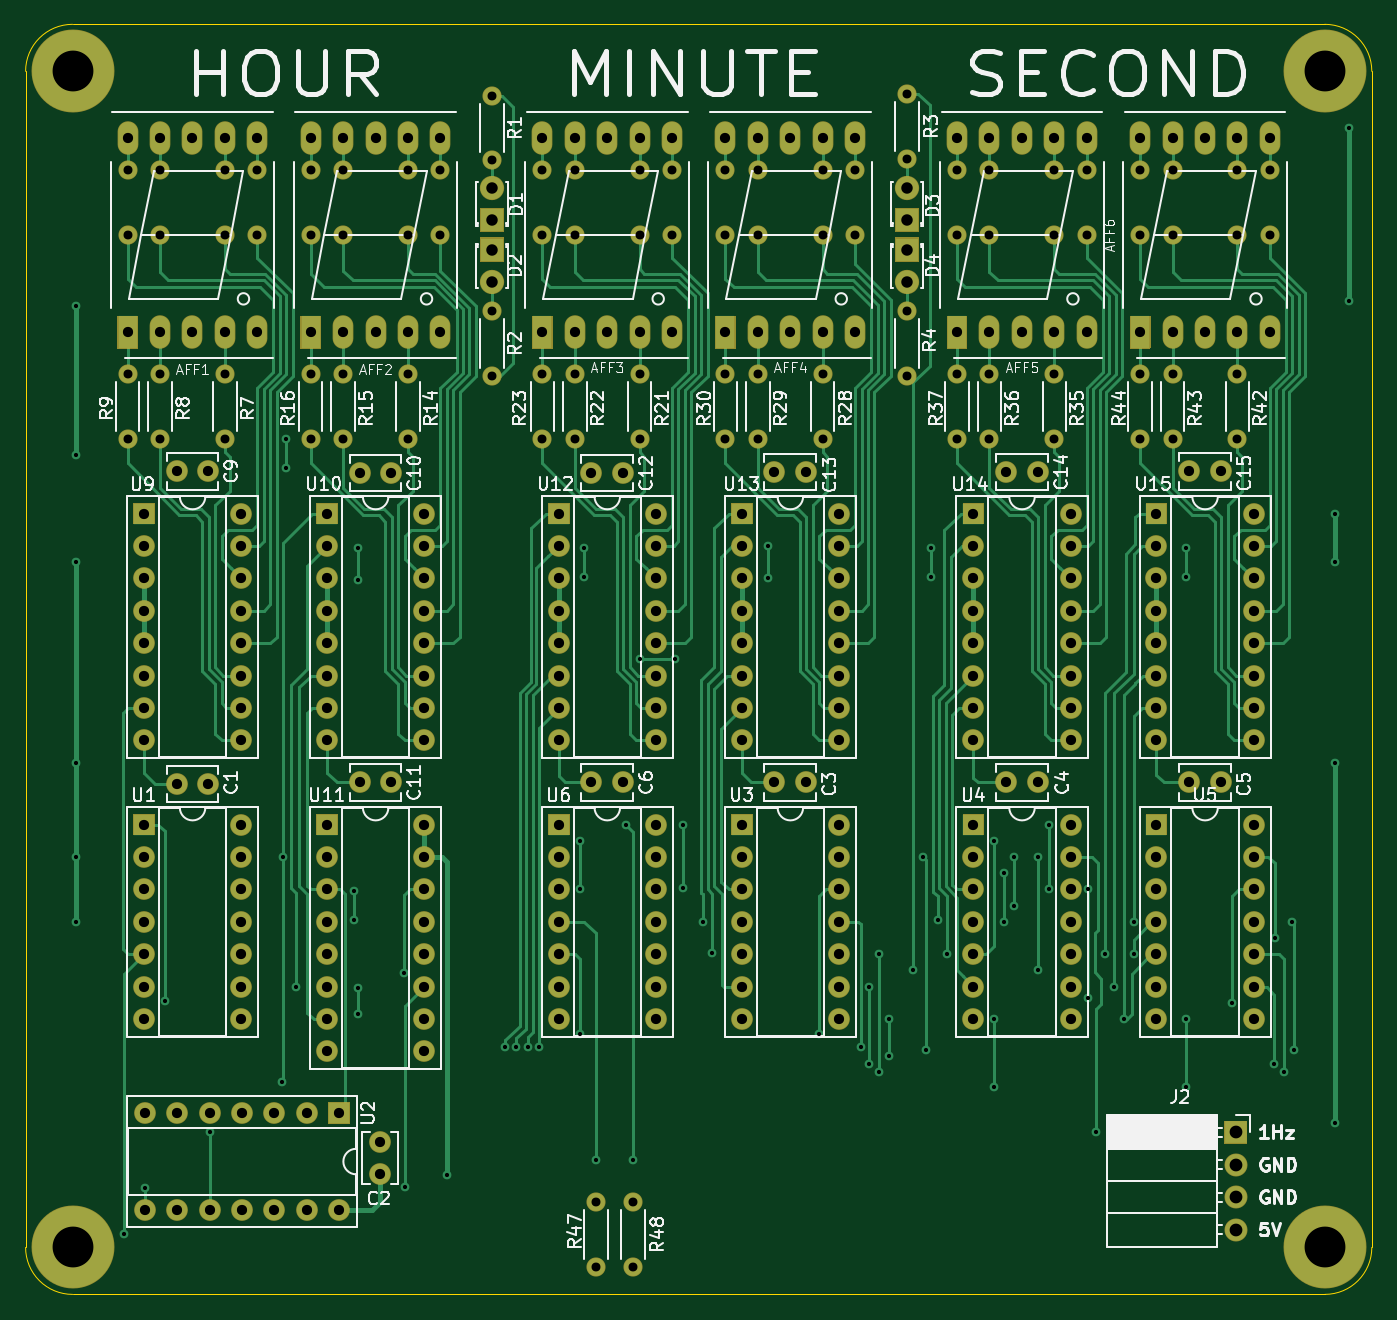
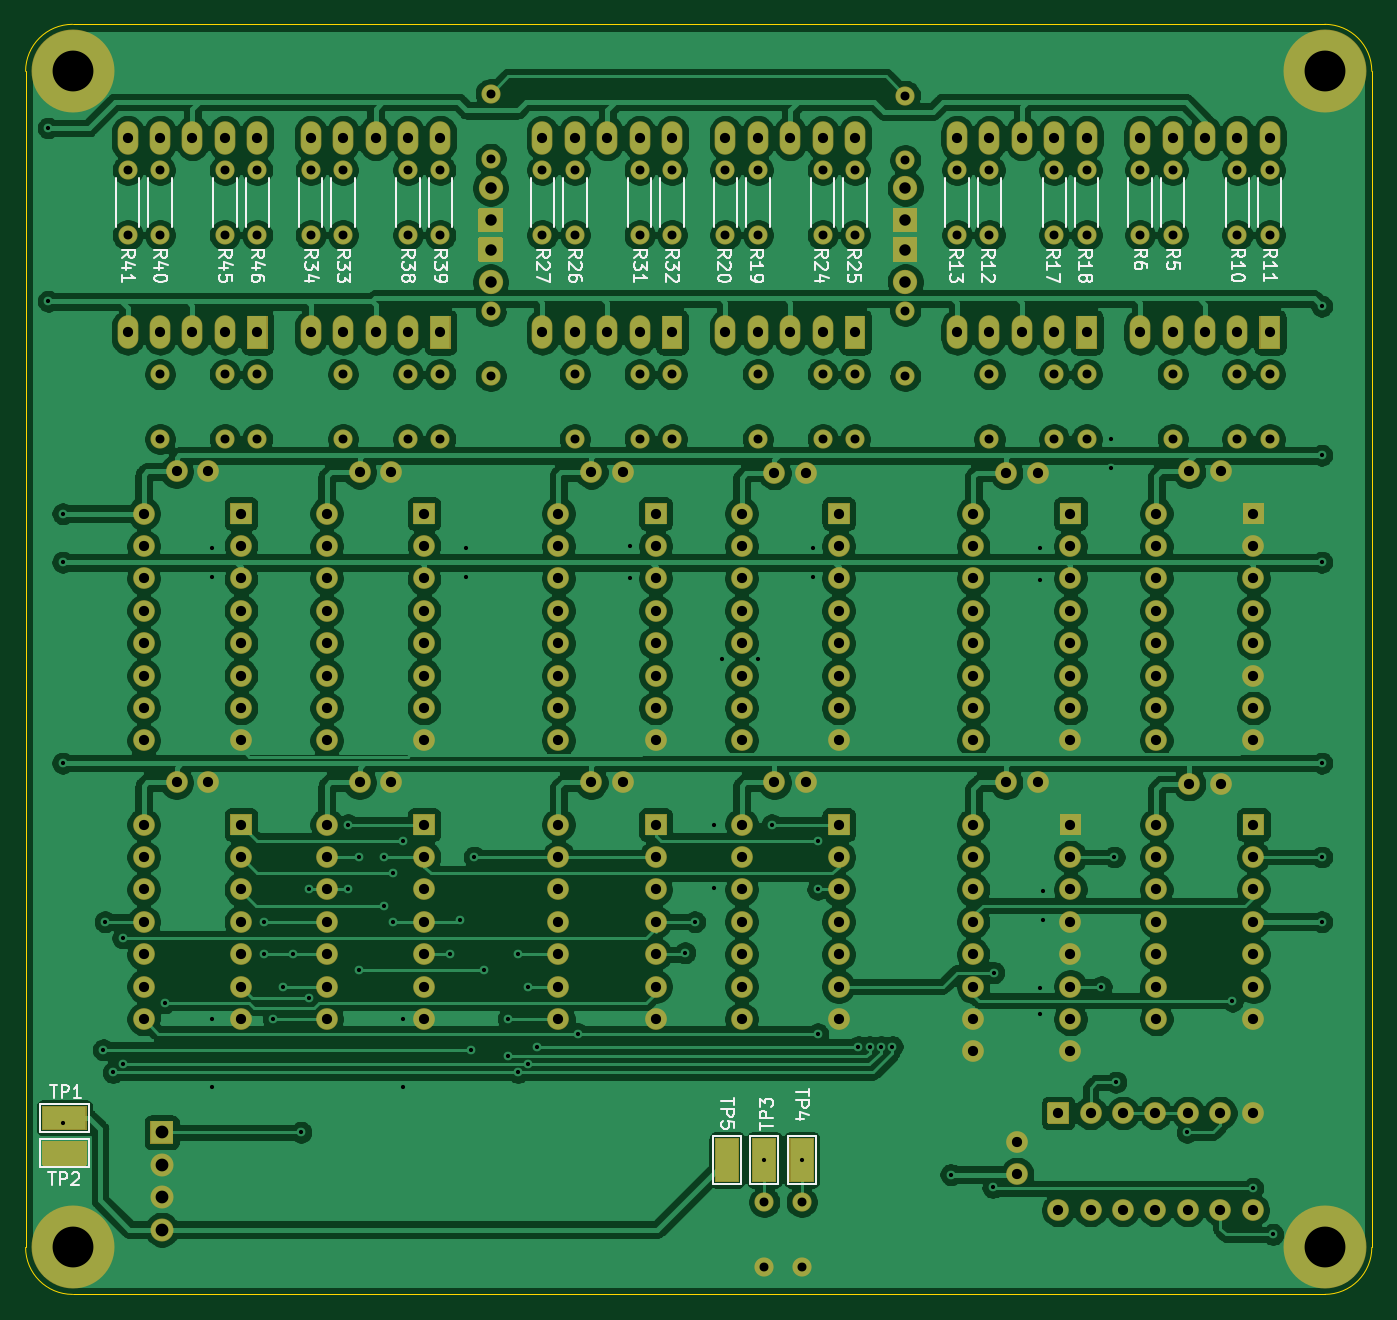
Circuit board: 11 layer files. Board 105.5 x 99.6 mm.
- bottom_copper: TTL_Logic_Clock_revA-B_Cu.gbr (443784 bytes)
- bottom_mask: TTL_Logic_Clock_revA-B_Mask.gbr (19996 bytes)
- paste: TTL_Logic_Clock_revA-B_Paste.gbr (703 bytes)
- bottom_silk: TTL_Logic_Clock_revA-B_SilkS.gbr (29257 bytes)
- outline: TTL_Logic_Clock_revA-Edge_Cuts.gbr (1045 bytes)
- top_copper: TTL_Logic_Clock_revA-F_Cu.gbr (50621 bytes)
- top_mask: TTL_Logic_Clock_revA-F_Mask.gbr (18281 bytes)
- paste: TTL_Logic_Clock_revA-F_Paste.gbr (507 bytes)
- top_silk: TTL_Logic_Clock_revA-F_SilkS.gbr (73489 bytes)
- drill: TTL_Logic_Clock_revA-NPTH.drl (269 bytes)
- drill: TTL_Logic_Clock_revA-PTH.drl (6882 bytes)

=== bottom_copper: TTL_Logic_Clock_revA-B_Cu.gbr (443784 bytes, source omitted) ===
=== bottom_mask: TTL_Logic_Clock_revA-B_Mask.gbr (19996 bytes, source omitted) ===
=== paste: TTL_Logic_Clock_revA-B_Paste.gbr ===
G04 #@! TF.GenerationSoftware,KiCad,Pcbnew,(5.1.8)-1*
G04 #@! TF.CreationDate,2021-01-31T20:23:03-05:00*
G04 #@! TF.ProjectId,TTL_Logic_Clock_revA,54544c5f-4c6f-4676-9963-5f436c6f636b,rev?*
G04 #@! TF.SameCoordinates,Original*
G04 #@! TF.FileFunction,Paste,Bot*
G04 #@! TF.FilePolarity,Positive*
%FSLAX46Y46*%
G04 Gerber Fmt 4.6, Leading zero omitted, Abs format (unit mm)*
G04 Created by KiCad (PCBNEW (5.1.8)-1) date 2021-01-31 20:23:03*
%MOMM*%
%LPD*%
G01*
G04 APERTURE LIST*
%ADD10R,1.800000X3.400000*%
%ADD11R,3.400000X1.800000*%
G04 APERTURE END LIST*
D10*
X107315000Y-120269000D03*
X101473000Y-120269000D03*
X104394000Y-120269000D03*
D11*
X159258000Y-119761000D03*
X159258000Y-116967000D03*
M02*

=== bottom_silk: TTL_Logic_Clock_revA-B_SilkS.gbr (29257 bytes, source omitted) ===
=== outline: TTL_Logic_Clock_revA-Edge_Cuts.gbr ===
G04 #@! TF.GenerationSoftware,KiCad,Pcbnew,(5.1.8)-1*
G04 #@! TF.CreationDate,2021-01-31T20:23:03-05:00*
G04 #@! TF.ProjectId,TTL_Logic_Clock_revA,54544c5f-4c6f-4676-9963-5f436c6f636b,rev?*
G04 #@! TF.SameCoordinates,Original*
G04 #@! TF.FileFunction,Profile,NP*
%FSLAX46Y46*%
G04 Gerber Fmt 4.6, Leading zero omitted, Abs format (unit mm)*
G04 Created by KiCad (PCBNEW (5.1.8)-1) date 2021-01-31 20:23:03*
%MOMM*%
%LPD*%
G01*
G04 APERTURE LIST*
G04 #@! TA.AperFunction,Profile*
%ADD10C,0.050000*%
G04 #@! TD*
G04 APERTURE END LIST*
D10*
X60452000Y-130810000D02*
G75*
G02*
X56769000Y-127127000I0J3683000D01*
G01*
X162306000Y-127127000D02*
G75*
G02*
X158623000Y-130810000I-3683000J0D01*
G01*
X158623000Y-31242000D02*
G75*
G02*
X162306000Y-34925000I0J-3683000D01*
G01*
X56769000Y-34925000D02*
G75*
G02*
X60452000Y-31242000I3683000J0D01*
G01*
X60452000Y-31242000D02*
X158623000Y-31242000D01*
X162306000Y-34925000D02*
X162306000Y-127127000D01*
X56769000Y-34925000D02*
X56769000Y-127127000D01*
X158623000Y-130810000D02*
X60452000Y-130810000D01*
M02*

=== top_copper: TTL_Logic_Clock_revA-F_Cu.gbr (50621 bytes, source omitted) ===
=== top_mask: TTL_Logic_Clock_revA-F_Mask.gbr (18281 bytes, source omitted) ===
=== paste: TTL_Logic_Clock_revA-F_Paste.gbr ===
G04 #@! TF.GenerationSoftware,KiCad,Pcbnew,(5.1.8)-1*
G04 #@! TF.CreationDate,2021-01-31T20:23:03-05:00*
G04 #@! TF.ProjectId,TTL_Logic_Clock_revA,54544c5f-4c6f-4676-9963-5f436c6f636b,rev?*
G04 #@! TF.SameCoordinates,Original*
G04 #@! TF.FileFunction,Paste,Top*
G04 #@! TF.FilePolarity,Positive*
%FSLAX46Y46*%
G04 Gerber Fmt 4.6, Leading zero omitted, Abs format (unit mm)*
G04 Created by KiCad (PCBNEW (5.1.8)-1) date 2021-01-31 20:23:03*
%MOMM*%
%LPD*%
G01*
G04 APERTURE LIST*
G04 APERTURE END LIST*
M02*

=== top_silk: TTL_Logic_Clock_revA-F_SilkS.gbr (73489 bytes, source omitted) ===
=== drill: TTL_Logic_Clock_revA-NPTH.drl ===
M48
; DRILL file {KiCad (5.1.8)-1} date 01/31/21 20:23:01
; FORMAT={-:-/ absolute / inch / decimal}
; #@! TF.CreationDate,2021-01-31T20:23:01-05:00
; #@! TF.GenerationSoftware,Kicad,Pcbnew,(5.1.8)-1
; #@! TF.FileFunction,NonPlated,1,2,NPTH
FMAT,2
INCH
%
G90
G05
T0
M30

=== drill: TTL_Logic_Clock_revA-PTH.drl (6882 bytes, source omitted) ===
